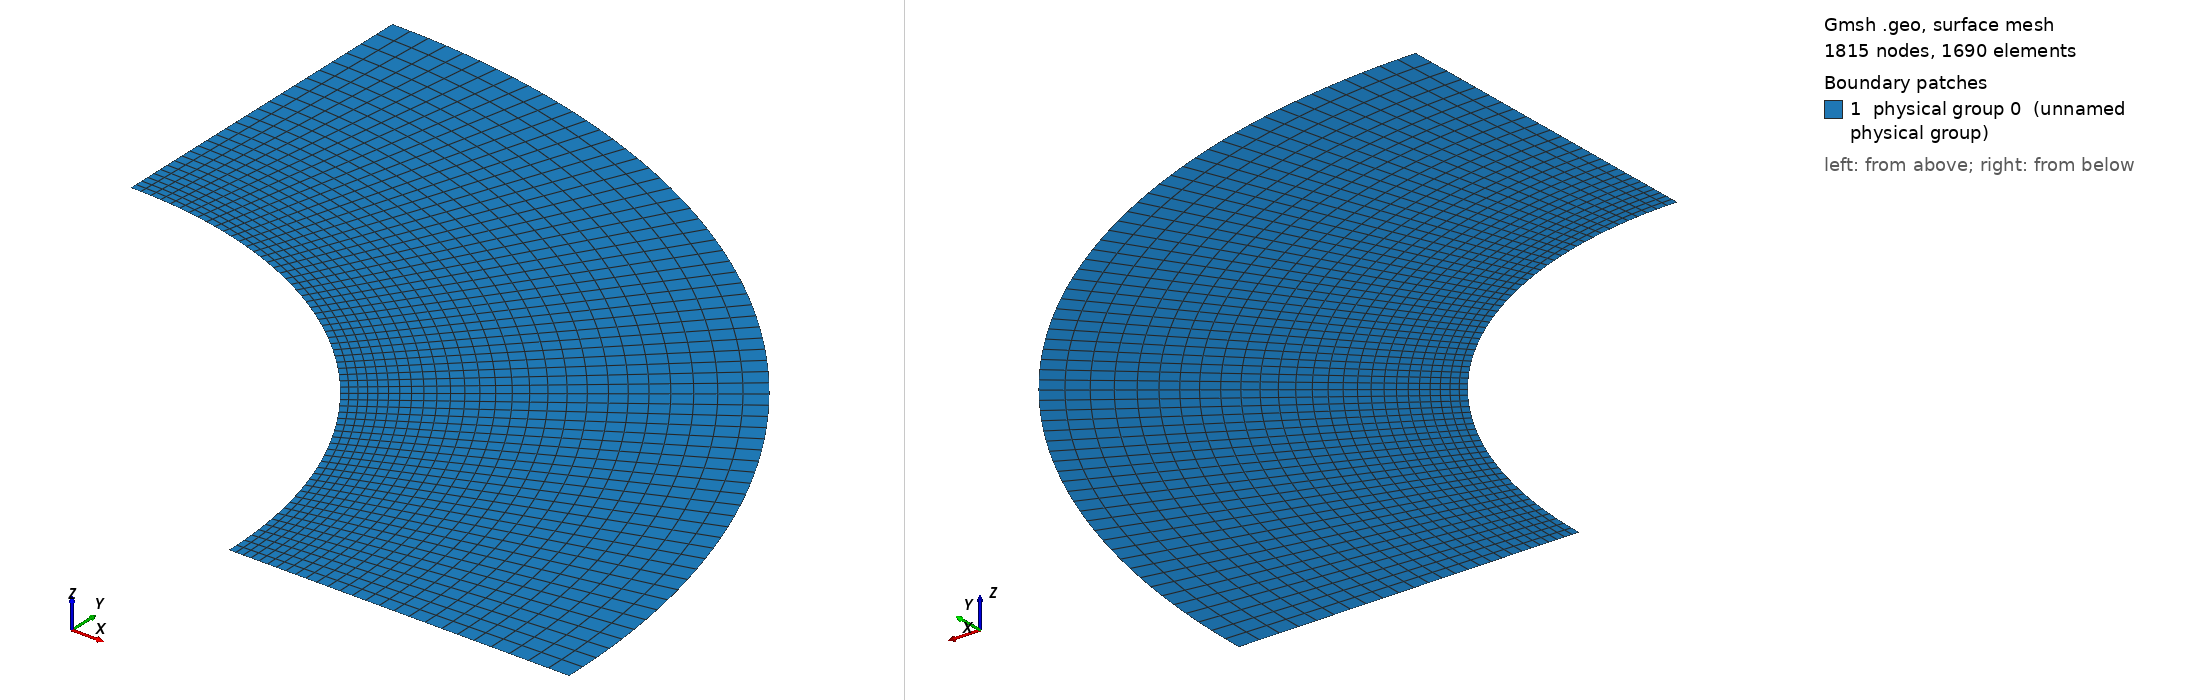

Gmsh geometry script, surface-meshed: 1815 nodes, 1690 surface elements. Boundary patches (legend numbers): 1 physical group 0 (unnamed physical group). Left view from above one corner, right view from below the opposite corner. Legend entries are the model's physical surfaces. The drawing asked Gmsh for element sizes between 1% and 20% of the model's largest extent; the script's own settings can give other sizes.

=== Cylinder_thin_quarter8.geo (drawn) ===

lc = 0.1;//0.05;

r_outer = 0.18; // radius of outer circle
r_out = 0.15; // radius of refined area
r_in = 0.1; // radius of inner circle 
H = 0.1; // height of cylinder
nb_slices_quarter = 65; //number of layers in one quarter OF CIRCLE
nb_rings = 19; // number of concentric cell rings
nb_layers_z = 1; // number of vertical layers

Point(1) = {0,0,0,lc}; // Center
Point(2) = {r_in,0,0,lc};
Point(3) = {r_out,0,0,lc};
Point(4) = {-r_in,0,0,lc};
Point(5) = {-r_out,0,0,lc};
Point(6) = {0,r_in,0,lc};
Point(7) = {0,r_out,0,lc};
Point(8) = {0,-r_in,0,lc};
Point(9) = {0,-r_out,0,lc};

Point(10) = {r_outer,0,0,lc};
Point(11) = {-r_outer,0,0,lc};
Point(12) = {0,r_outer,0,lc};
Point(13) = {0,-r_outer,0,lc};

Line(1) = {2,3};
Line(2) = {4,5};
Line(3) = {6,7};
Line(4) = {8,9};

//Construct the perturbed hole//
alpha = 1; //Frequency
M = 0;
M1 = 0; //0.01;//Amplitude
n = 36;//8; //number of pieces in one period

n_points = n*alpha-1; //Number of points for each quarter

alpha1=18*alpha;
alpha2 = alpha;
alpha3 = alpha;
alpha4 = alpha;
n_points1 = 32;
n_points2 = 1;
n_points3 = 1;
n_points4 = 1;

pList_1[0] = 2; //First point label for the 1st quarter

For i In {1:n_points1}
 //If(i>=1 && i<=4)
  //r = M1*Sin(alpha1*i*Pi/2/(n_points1+1))+r_in;
 //EndIf
  r = M1*Sin(alpha1*i*Pi/2/(n_points1+1))+r_in;
  pList_1[i] = newp;
  Point(pList_1[i]) = {r*Cos(i*Pi/2/(n_points1+1)), r*Sin(i*Pi/2/(n_points1+1)), 0, lc};
EndFor
pList_1[n_points1+1] = 6; //Last point label for the 1st quarter
Spline(newl) = pList_1[];

pList_2[0] = 6; //First point label for the 2nd quarter
For i In {1:n_points2}
  r = M*Sin(alpha2*i*Pi/2/(n_points2+1))+r_in;
  pList_2[i] = newp;
  Point(pList_2[i]) = {r*Cos(Pi/2+i*Pi/2/(n_points2+1)), r*Sin(Pi/2+i*Pi/2/(n_points2+1)), 0, lc};
EndFor
pList_2[n_points2+1] = 4; //Last point label for the 2nd quarter
Spline(newl) = pList_2[];

pList_3[0] = 4; //First point label for the 3rd quarter
For i In {1:n_points3}
  r = M*Sin(alpha3*i*Pi/2/(n_points3+1))+r_in;
  pList_3[i] = newp;
  Point(pList_3[i]) = {r*Cos(Pi+i*Pi/2/(n_points3+1)), r*Sin(Pi+i*Pi/2/(n_points3+1)), 0, lc};
EndFor
pList_3[n_points3+1] = 8; //Last point label for the 3rd quarter
Spline(newl) = pList_3[];


pList_4[0] = 8; //First point label for the 4th quarter
For i In {1:n_points4}
  r = M*Sin(alpha4*i*Pi/2/(n_points4+1))+r_in;
  pList_4[i] = newp;
  Point(pList_4[i]) = {r*Cos(1.5*Pi+i*Pi/2/(n_points4+1)), r*Sin(1.5*Pi+i*Pi/2/(n_points4+1)), 0, lc};
EndFor
pList_4[n_points4+1] = 2; //Last point label for the 4th quarter
Spline(newl) = pList_4[];

Circle(9) = {3, 1, 7};
Circle(10) = {7, 1, 5};
Circle(11) = {5, 1, 9};
Circle(12) = {9, 1, 3};

Transfinite Line {1,2,3,4} = Ceil(nb_rings+1) Using Progression 1.05;
Transfinite Line {5,9} = Ceil(nb_slices_quarter+1) Using Progression 1;
Transfinite Line {6,10} = Ceil(nb_slices_quarter+1) Using Progression 1;
Transfinite Line {7,11} = Ceil(nb_slices_quarter+1) Using Progression 1;
Transfinite Line {8,12} = Ceil(nb_slices_quarter+1) Using Progression 1;

Line Loop(13) = {1, 9, -3, -5};
Ruled Surface(14) = {13};
Line Loop(15) = {3, 10, -2, -6};
Ruled Surface(16) = {15};
Line Loop(17) = {2, 11, -4, -7};
Ruled Surface(18) = {17};
Line Loop(19) = {4, 12, -1, -8};
Ruled Surface(20) = {19};


Circle(21) = {10, 1, 12};
Circle(22) = {12, 1, 11};
Circle(23) = {11, 1, 13};
Circle(24) = {13, 1, 10};
Line(25) = {3, 10};
Line(26) = {7, 12};
Line(27) = {5, 11};
Line(28) = {9, 13};

Transfinite Line {21,22,23,24} = Ceil(nb_slices_quarter+1) Using Progression 1;
Transfinite Line {25,26,27,28} = 8 Using Progression 1.05;
Line Loop(31) = {25,21,-26,-9};
Plane Surface(32) = {31};
Line Loop(33) = {26,22,-27,-10};
Plane Surface(34) = {33};
Line Loop(35) = {27,23,-28,-11};
Plane Surface(36) = {35};
Line Loop(37) = {28,24,-25,-12};
Plane Surface(38) = {37};


Transfinite Surface {14,16,18,20};
Recombine Surface {14,16,18,20};
Transfinite Surface {32,34,36,38};
Recombine Surface {32,34,36,38};


//Extrude {0, 0, H} {
//  Surface{16, 14, 20, 18}; Layers{1}; Recombine;
//}
//Coherence;

//Physical Line(0) = {21, 22, 23, 24};
//Physical Line(1) = {5, 6, 7, 8};

//Physical Surface(0) = {14, 16, 18, 20};
//Physical Surface(1) = {32, 34, 36, 38};
Delete {
  Surface{16, 18, 20, 34, 36, 38};
}
Delete {
  Line{22, 23, 24, 28, 27, 10, 2, 11, 12, 4, 6, 7, 8};
}
Delete {
  Point{11, 13, 9, 5};
}
Delete {
  Point{46, 4, 47, 8, 48};
}
Physical Line(0) = {5};
Physical Line(1) = {25, 1};
Physical Line(2) = {21};
Physical Line(3) = {26, 3};
Physical Surface(0) = {14, 32};
